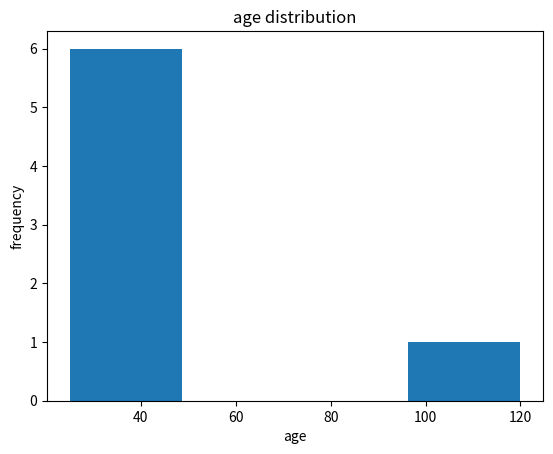
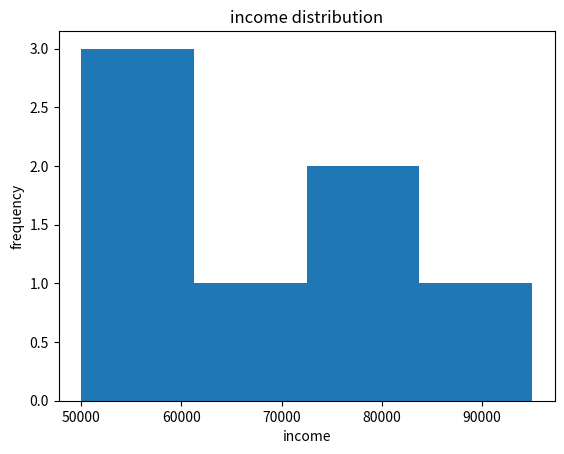
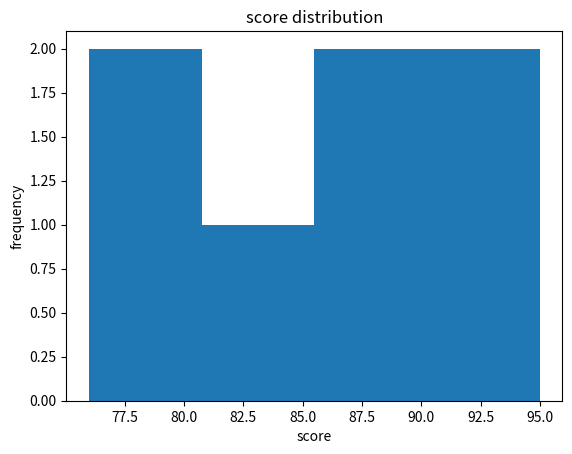

These charts were generated, in order, by the following Python code:
import pandas as pd
import matplotlib.pyplot as plt

data = {
    "age": [25, 30, 35, None, 40, 120, 29, 31],
    "income": [50000, 60000, 75000, 80000, None, 95000, 62000, 58000],
    "score": [85, 90, 78, 92, 88, None, 76, 95]
}

df = pd.DataFrame(data)

def summarize_data(df):
    col_stats = {}
    for col in df.columns:
        stats = {}
        if pd.api.types.is_numeric_dtype(df[col]):
            stats['mean'] = df[col].mean()
            stats['median'] = df[col].median()
            stats['std'] = df[col].std()
            stats['min'] = df[col].min()
            stats['max'] = df[col].max()
            stats['missing_values'] = df[col].isnull().sum()
            col_stats[col] = stats
    return col_stats

def plot_histogram(df, bins=4):
    for col in df.columns:
        if pd.api.types.is_numeric_dtype(df[col]):
            plt.hist(df[col].dropna(), bins=4)
            plt.title(f"{col} distribution")
            plt.xlabel(f"{col}")
            plt.ylabel("frequency")
            plt.show()
    return None

print(summarize_data(df))
plot_histogram(df)
